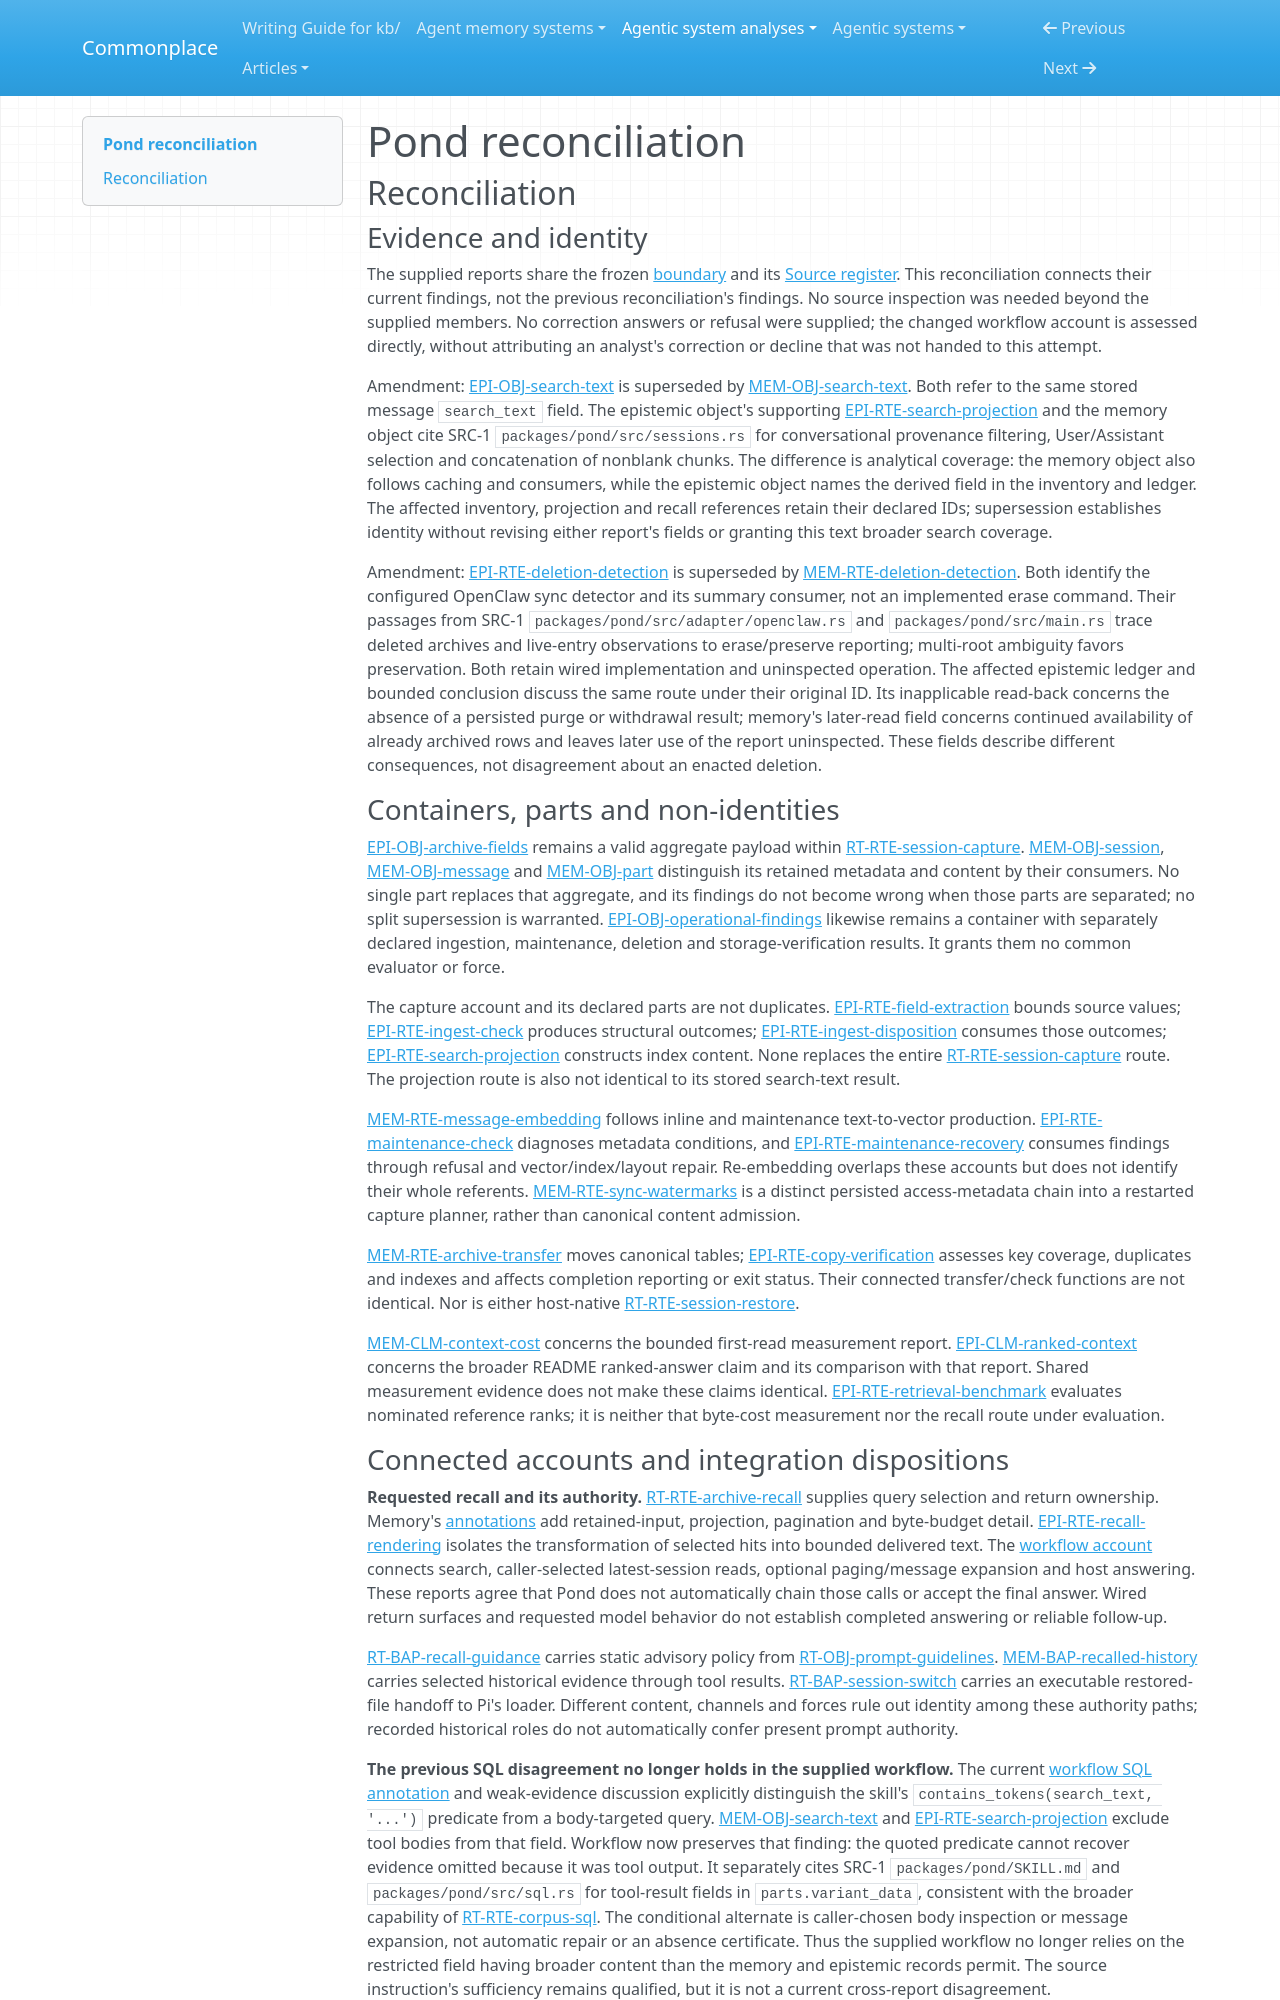

repository: zby/commonplace · page: agentic-system-analyses/retained/tenequm--pond/reconciliation/index.html · generator: mkdocs

---
type: agentic-system-analyses/types/agentic-system-reconciliation-report.md
description: "Reconciliation of Pond's archival capture, recall, restoration and evaluation records at the frozen revision."
run-id: AAS-2026-10-14-pond-7a589a889ca1-01
reviewed-boundary: "0c440e130faf44052d0d896a585e572090079f1f"
---

# Pond reconciliation

## Reconciliation

### Evidence and identity

The supplied reports share the frozen [boundary](boundary.md#boundary-and-evidence) and its [Source register](boundary.md#source-register). This reconciliation connects their current findings, not the previous reconciliation's findings. No source inspection was needed beyond the supplied members. No correction answers or refusal were supplied; the changed workflow account is assessed directly, without attributing an analyst's correction or decline that was not handed to this attempt.

Amendment: [EPI-OBJ-search-text](epistemic.md#epi-obj-search-text) is superseded by [MEM-OBJ-search-text](memory.md#mem-obj-search-text). Both refer to the same stored message `search_text` field. The epistemic object's supporting [EPI-RTE-search-projection](epistemic.md#epi-rte-search-projection) and the memory object cite SRC-1 `packages/pond/src/sessions.rs` for conversational provenance filtering, User/Assistant selection and concatenation of nonblank chunks. The difference is analytical coverage: the memory object also follows caching and consumers, while the epistemic object names the derived field in the inventory and ledger. The affected inventory, projection and recall references retain their declared IDs; supersession establishes identity without revising either report's fields or granting this text broader search coverage.

Amendment: [EPI-RTE-deletion-detection](epistemic.md#epi-rte-deletion-detection) is superseded by [MEM-RTE-deletion-detection](memory.md#mem-rte-deletion-detection). Both identify the configured OpenClaw sync detector and its summary consumer, not an implemented erase command. Their passages from SRC-1 `packages/pond/src/adapter/openclaw.rs` and `packages/pond/src/main.rs` trace deleted archives and live-entry observations to erase/preserve reporting; multi-root ambiguity favors preservation. Both retain wired implementation and uninspected operation. The affected epistemic ledger and bounded conclusion discuss the same route under their original ID. Its inapplicable read-back concerns the absence of a persisted purge or withdrawal result; memory's later-read field concerns continued availability of already archived rows and leaves later use of the report uninspected. These fields describe different consequences, not disagreement about an enacted deletion.

### Containers, parts and non-identities

[EPI-OBJ-archive-fields](epistemic.md#epi-obj-archive-fields) remains a valid aggregate payload within [RT-RTE-session-capture](runtime.md#rt-rte-session-capture). [MEM-OBJ-session](memory.md#mem-obj-session), [MEM-OBJ-message](memory.md#mem-obj-message) and [MEM-OBJ-part](memory.md#mem-obj-part) distinguish its retained metadata and content by their consumers. No single part replaces that aggregate, and its findings do not become wrong when those parts are separated; no split supersession is warranted. [EPI-OBJ-operational-findings](epistemic.md#epi-obj-operational-findings) likewise remains a container with separately declared ingestion, maintenance, deletion and storage-verification results. It grants them no common evaluator or force.

The capture account and its declared parts are not duplicates. [EPI-RTE-field-extraction](epistemic.md#epi-rte-field-extraction) bounds source values; [EPI-RTE-ingest-check](epistemic.md#epi-rte-ingest-check) produces structural outcomes; [EPI-RTE-ingest-disposition](epistemic.md#epi-rte-ingest-disposition) consumes those outcomes; [EPI-RTE-search-projection](epistemic.md#epi-rte-search-projection) constructs index content. None replaces the entire [RT-RTE-session-capture](runtime.md#rt-rte-session-capture) route. The projection route is also not identical to its stored search-text result.

[MEM-RTE-message-embedding](memory.md#mem-rte-message-embedding) follows inline and maintenance text-to-vector production. [EPI-RTE-maintenance-check](epistemic.md#epi-rte-maintenance-check) diagnoses metadata conditions, and [EPI-RTE-maintenance-recovery](epistemic.md#epi-rte-maintenance-recovery) consumes findings through refusal and vector/index/layout repair. Re-embedding overlaps these accounts but does not identify their whole referents. [MEM-RTE-sync-watermarks](memory.md#mem-rte-sync-watermarks) is a distinct persisted access-metadata chain into a restarted capture planner, rather than canonical content admission.

[MEM-RTE-archive-transfer](memory.md#mem-rte-archive-transfer) moves canonical tables; [EPI-RTE-copy-verification](epistemic.md#epi-rte-copy-verification) assesses key coverage, duplicates and indexes and affects completion reporting or exit status. Their connected transfer/check functions are not identical. Nor is either host-native [RT-RTE-session-restore](runtime.md#rt-rte-session-restore).

[MEM-CLM-context-cost](memory.md#mem-clm-context-cost) concerns the bounded first-read measurement report. [EPI-CLM-ranked-context](epistemic.md#epi-clm-ranked-context) concerns the broader README ranked-answer claim and its comparison with that report. Shared measurement evidence does not make these claims identical. [EPI-RTE-retrieval-benchmark](epistemic.md#epi-rte-retrieval-benchmark) evaluates nominated reference ranks; it is neither that byte-cost measurement nor the recall route under evaluation.
